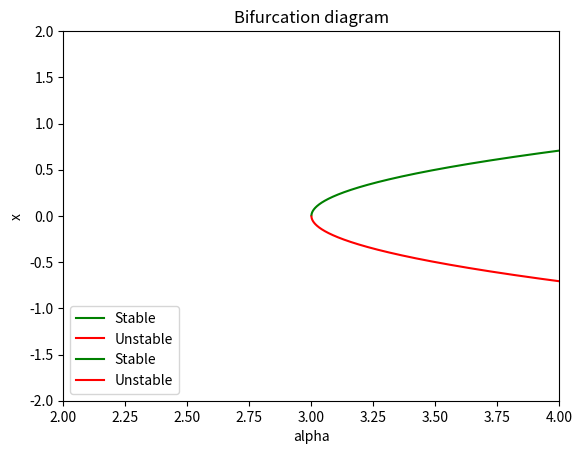

Source code (Python):
from math import sqrt
import matplotlib.pyplot as pl
import numpy as np


#x' = alpha - x^2
alpha_min = -1
alpha_max = 1
def positive_side_sqrt(x):
    if x>=0:
        return sqrt(x)
def negative_side_sqrt(x):
    if x>=0:
        return -sqrt(x)

alphas = np.linspace(alpha_min,alpha_max,10000)

pl.xlabel('alpha')
pl.ylabel('x')
pl.title('Bifurcation diagram')
pl.plot(alphas, [positive_side_sqrt(x) for x in alphas], "g-",label='Stable', )
pl.plot(alphas, [negative_side_sqrt(x) for x in alphas], "r-",label='Unstable', )
pl.legend(loc = "lower left")
pl.axis([alpha_min, alpha_max,-2,2])
pl.show()


#x' = alpha - 2x^2 - 3
alpha_min = 2
alpha_max = 4
def positive_side_sqrt_2(x):
    if x>=3:
        return sqrt((x - 3) / 2)
def negative_side_sqrt_2(x):
    if x>=3:
        return -sqrt((x - 3) / 2)

alphas = np.linspace(alpha_min,alpha_max,10000)

pl.xlabel('alpha')
pl.ylabel('x')
pl.title('Bifurcation diagram')
pl.plot(alphas, [positive_side_sqrt_2(x) for x in alphas], "g-",label='Stable', )
pl.plot(alphas, [negative_side_sqrt_2(x) for x in alphas], "r-",label='Unstable', )
pl.legend(loc = "lower left")
pl.axis([alpha_min, alpha_max,-2,2])
pl.show()